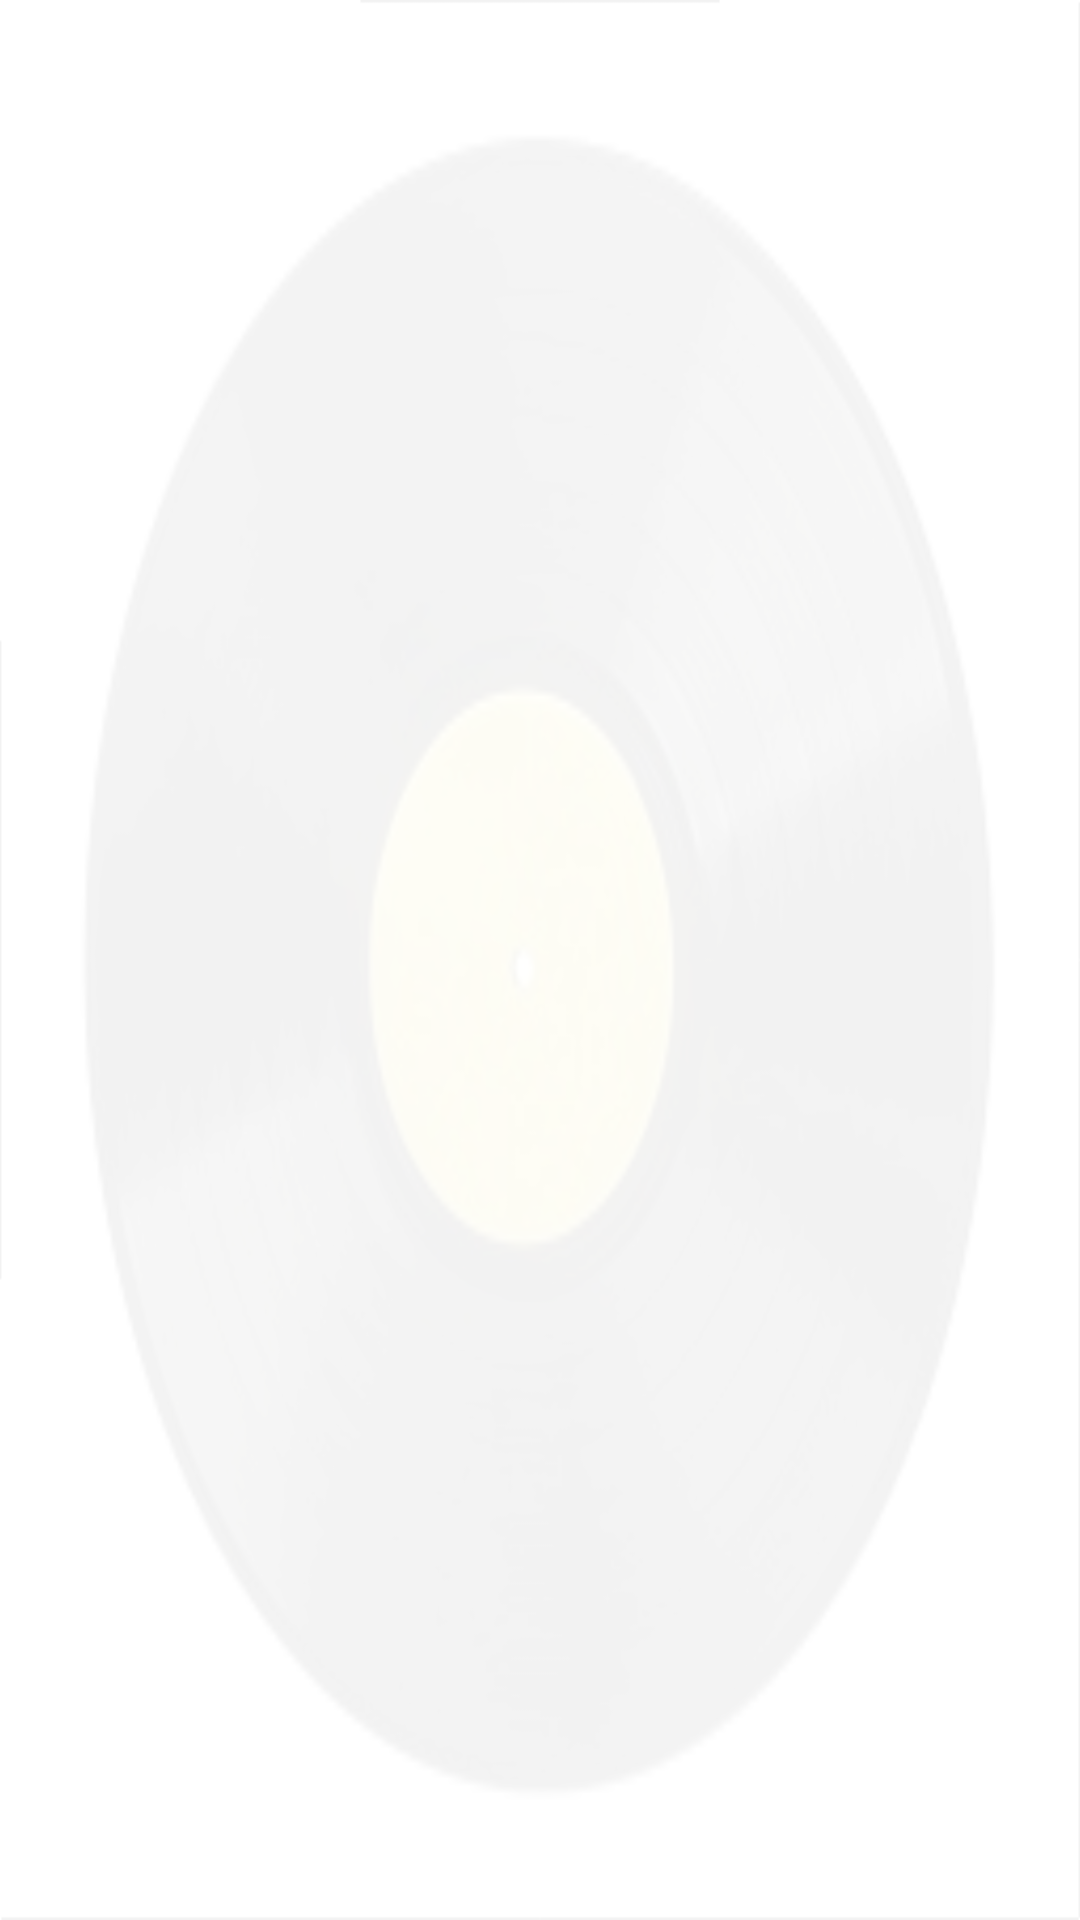

Android layout source for this screen:
<!-- AndroidManifest.xml: application theme AppTheme -->
<!-- res/layout/activity_song_list.xml -->
<?xml version="1.0" encoding="utf-8"?>
<LinearLayout xmlns:android="http://schemas.android.com/apk/res/android"
    android:id="@+id/song_list_layout"
    android:layout_width="match_parent"
    android:layout_height="wrap_content"
    android:background="@drawable/album"
    android:orientation="vertical">

    <TextView
        android:id="@+id/title"
        android:layout_width="match_parent"
        android:layout_height="wrap_content"
        android:background="@color/transparent_background"
        android:gravity="center_horizontal"
        android:textColor="@color/font_color"
        android:textSize="@dimen/font_size"
        android:textStyle="bold|italic" />

    <TextView
        android:id="@+id/song_count"
        android:layout_width="match_parent"
        android:layout_height="wrap_content"
        android:background="@color/transparent_background"
        android:gravity="center_horizontal"
        android:textColor="@android:color/black"
        android:textSize="@dimen/subtitle_font_size"
        android:textStyle="italic" />

    <ListView xmlns:tools="http://schemas.android.com/tools"
        android:id="@+id/list"
        android:layout_width="match_parent"
        android:layout_height="0dp"
        android:layout_weight="1"
        android:background="@color/transparent_background"
        android:divider="@null"
        android:dividerHeight="@dimen/divider_height"
        android:orientation="vertical"
        android:padding="@dimen/activity_margin"
        tools:context="com.abnd.android.musicalstructure.activity.SongListActivity" />

</LinearLayout>
<!-- resources referenced by this layout -->
<resources>
  <color name="font_color">#FF4081</color>
  <color name="transparent_background">#F2ffffff</color>
  <dimen name="activity_margin">16dp</dimen>
  <dimen name="divider_height">0dp</dimen>
  <dimen name="font_size">24sp</dimen>
  <dimen name="subtitle_font_size">18sp</dimen>
  <!-- drawable album: png bitmap (drawable-hdpi, 96983 bytes) -->
  <style name="AppTheme" parent="Theme.AppCompat.Light.DarkActionBar">
          
          <item name="colorPrimary">@color/colorPrimary</item>
          <item name="colorPrimaryDark">@color/colorPrimaryDark</item>
          <item name="colorAccent">@color/colorAccent</item>
          
          
          <item name="android:colorControlActivated">#FF4081</item>
          <item name="android:colorControlNormal">#ffffff</item>
      </style>
  <color name="colorPrimary">#125688</color>
  <color name="colorPrimaryDark">#125688</color>
  <color name="colorAccent">#c8e8ff</color>
</resources>
